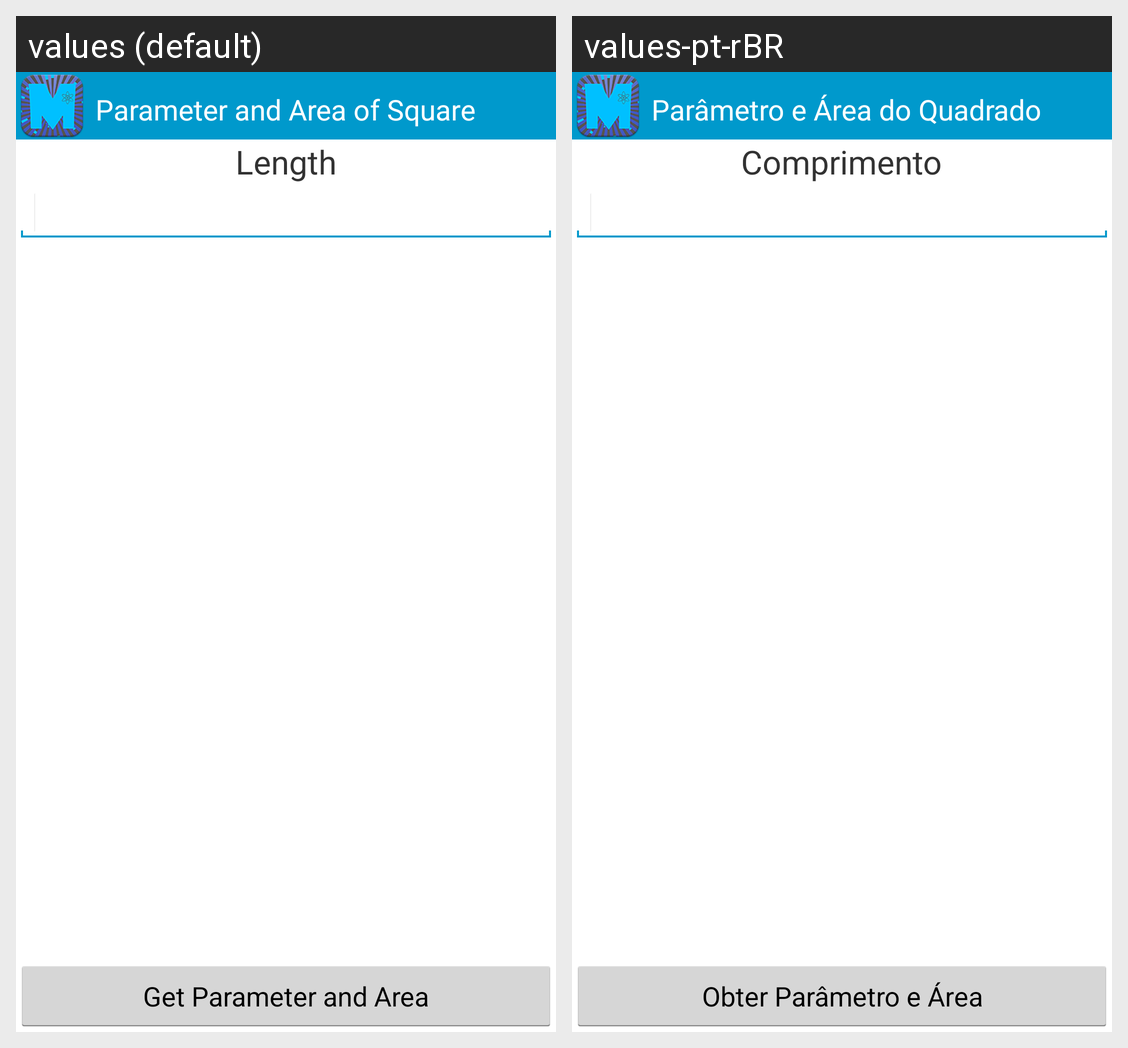

Locale-by-locale string values for the Android screen shown in this grid:
Android screen res/layout/activity_square.xml rendered under 2 locales, left to right: values (default), values-pt-rBR. Device: Nexus 5 (rendered at 1080×1920; each locale shown at half size, 540×960, under a caption strip naming it); theme AppTheme.Blue.Dark.
Strings drawn on this screen, with the default value and each locale's value (text and hints the layout hard-codes, and strings that could not be matched under every locale, appear in the picture but are not listed):

sqr
  values: Parameter and Area of Square
  values-pt-rBR: Parâmetro e Área do Quadrado

get_sqr
  values: Get Parameter and Area
  values-pt-rBR: Obter Parâmetro e Área

length
  values: Length
  values-pt-rBR: Comprimento
